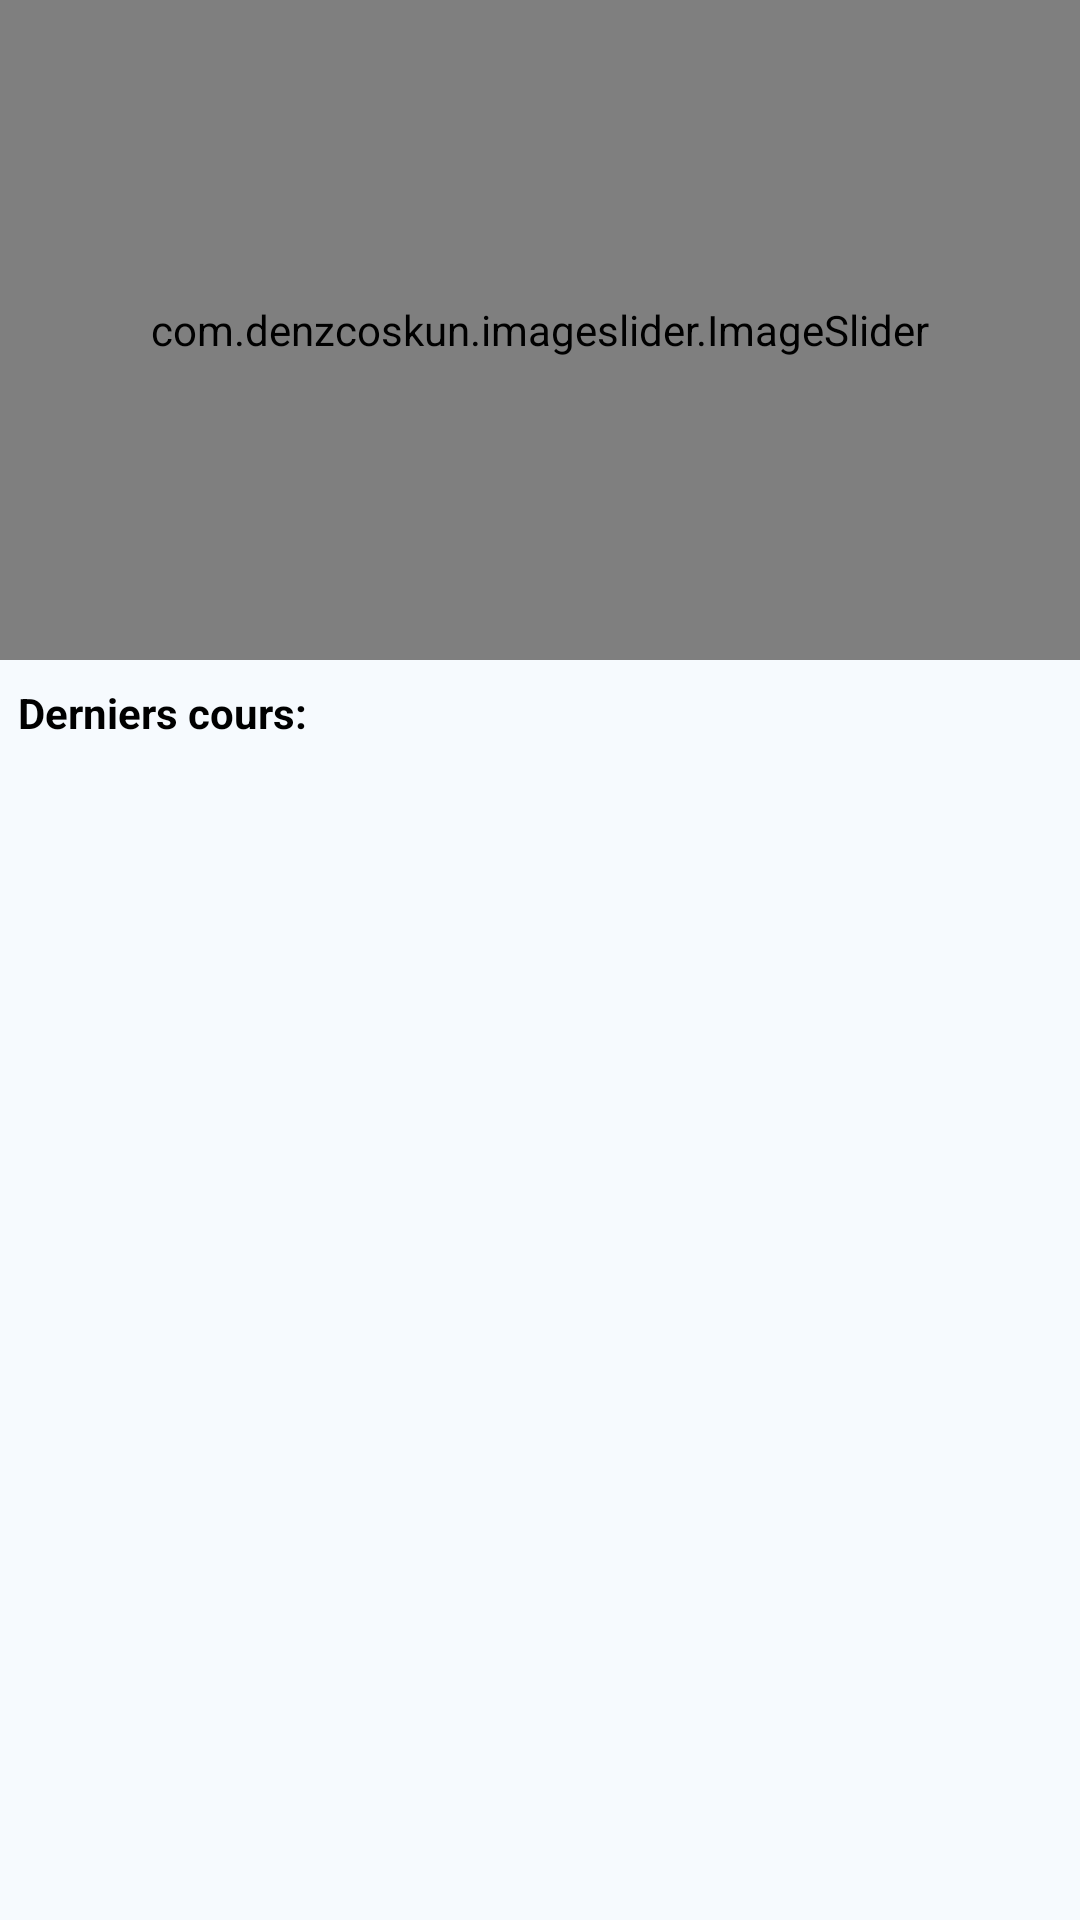

The Android layout XML behind this screen, and the referenced resources:
<!-- AndroidManifest.xml: application theme Theme.DorosOnline -->
<!-- res/layout/fragment_home.xml -->
<?xml version="1.0" encoding="utf-8"?>
<androidx.constraintlayout.widget.ConstraintLayout xmlns:android="http://schemas.android.com/apk/res/android"
    xmlns:app="http://schemas.android.com/apk/res-auto"
    xmlns:tools="http://schemas.android.com/tools"
    android:id="@+id/home_nested_scroll_view"
    android:layout_width="match_parent"
    android:layout_height="match_parent"
    tools:context=".ui.home.HomeFragment">

    <androidx.core.widget.NestedScrollView
        android:layout_width="match_parent"
        android:layout_height="match_parent"
        app:layout_constraintStart_toStartOf="parent"
        app:layout_constraintTop_toTopOf="parent">

        <androidx.constraintlayout.widget.ConstraintLayout
            android:layout_width="match_parent"
            android:layout_height="wrap_content">

            <com.denzcoskun.imageslider.ImageSlider
                android:id="@+id/image_slider"
                android:layout_width="match_parent"
                android:layout_height="220dp"
                app:iss_auto_cycle="true"
                app:iss_delay="1000"
                app:iss_period="3000"
                app:iss_placeholder="@drawable/placeholder"
                app:layout_constraintEnd_toEndOf="parent"
                app:layout_constraintStart_toStartOf="parent"
                app:layout_constraintTop_toTopOf="parent" />

            <TextView
                android:id="@+id/textView4"
                android:layout_width="wrap_content"
                android:layout_height="wrap_content"
                android:layout_marginHorizontal="6dp"
                android:layout_marginTop="8dp"
                android:text="Derniers cours:"
                android:textColor="@color/black"
                android:textStyle="bold"
                app:layout_constraintStart_toStartOf="parent"
                app:layout_constraintTop_toBottomOf="@+id/image_slider" />

            <androidx.recyclerview.widget.RecyclerView
                android:id="@+id/rc_courses"
                android:layout_width="match_parent"
                android:layout_height="wrap_content"
                android:layout_marginHorizontal="6dp"
                app:layout_constraintTop_toBottomOf="@+id/textView4"
                android:layout_marginTop="8dp"
                app:layout_constraintStart_toStartOf="parent"
                app:layout_constraintEnd_toEndOf="parent"
                tools:listitem="@layout/doros_list_item" />

        </androidx.constraintlayout.widget.ConstraintLayout>


    </androidx.core.widget.NestedScrollView>


    <com.google.android.material.floatingactionbutton.FloatingActionButton
        android:id="@+id/fab_add"
        android:layout_width="wrap_content"
        android:layout_height="wrap_content"
        android:layout_marginEnd="16dp"
        android:visibility="gone"
        android:layout_marginBottom="16dp"
        android:src="@android:drawable/ic_input_add"
        app:layout_constraintBottom_toBottomOf="parent"
        app:layout_constraintEnd_toEndOf="parent" />

</androidx.constraintlayout.widget.ConstraintLayout>
<!-- res/layout/doros_list_item.xml (included above) -->
<?xml version="1.0" encoding="utf-8"?>
<com.google.android.material.card.MaterialCardView xmlns:android="http://schemas.android.com/apk/res/android"
    xmlns:app="http://schemas.android.com/apk/res-auto"
    xmlns:tools="http://schemas.android.com/tools"
    android:layout_width="match_parent"
    android:layout_height="wrap_content"
    android:layout_margin="4dp">

    <androidx.constraintlayout.widget.ConstraintLayout
        android:layout_width="match_parent"
        android:layout_height="wrap_content">

        <ImageView
            android:id="@+id/iv_img"
            android:layout_width="match_parent"
            android:layout_height="190dp"
            android:scaleType="centerCrop"
            android:src="@mipmap/ic_launcher"
            app:layout_constraintEnd_toEndOf="parent"
            app:layout_constraintStart_toStartOf="parent"
            app:layout_constraintTop_toTopOf="parent" />

        <TextView
            android:id="@+id/tv_title"
            android:layout_width="wrap_content"
            android:layout_height="wrap_content"
            android:paddingHorizontal="8dp"
            android:paddingTop="6dp"
            android:paddingBottom="2dp"
            android:textColor="@color/black"
            app:layout_constraintStart_toStartOf="parent"
            app:layout_constraintTop_toBottomOf="@id/iv_img"
            tools:text="Utilisation du Content Provider" />

        <TextView
            android:id="@+id/tv_description"
            android:layout_width="match_parent"
            android:layout_height="wrap_content"
            android:ellipsize="end"
            android:maxLines="2"
            android:minLines="2"
            android:paddingHorizontal="8dp"
            android:paddingBottom="8dp"
            android:textSize="12sp"
            app:layout_constraintTop_toBottomOf="@id/tv_title"
            tools:text="Lorem Ipsum is simply dummy text of the printing and typesetting industry. Lorem Ipsum has been the industry's standard dummy text ever since the 1500s, when an unknown printer took a galley of type and scrambled it to make a type specimen book. It has survived not only five centuries, but also the leap into electronic typesetting, remaining essentially unchanged. It was popularised in the 1960s with the release of Letraset sheets containing Lorem Ipsum passages, and more recently with desktop publishing software like Aldus PageMaker including versions of Lorem Ipsum." />

        <TextView
            android:id="@+id/tv_date"
            android:layout_width="wrap_content"
            android:layout_height="wrap_content"
            android:paddingEnd="8dp"
            android:textSize="12sp"
            android:paddingTop="8dp"
            android:paddingBottom="4dp"
            app:layout_constraintEnd_toEndOf="parent"
            app:layout_constraintTop_toBottomOf="@+id/tv_description"
            tools:text="30/05/2024" />

        <Button
            android:id="@+id/btn_edit"
            style="?attr/materialIconButtonFilledStyle"
            android:layout_width="wrap_content"
            android:layout_height="wrap_content"
            app:icon="@drawable/ic_pencil"
            android:layout_marginEnd="6dp"
            android:layout_marginTop="6dp"
            app:layout_constraintEnd_toEndOf="parent"
            app:layout_constraintTop_toTopOf="parent" />

        <Button
            android:id="@+id/btn_delete"
            style="?attr/materialIconButtonFilledTonalStyle"
            android:layout_width="wrap_content"
            android:layout_height="wrap_content"
            android:layout_marginEnd="6dp"
            app:icon="@drawable/ic_delete"
            app:layout_constraintEnd_toEndOf="parent"
            app:layout_constraintTop_toBottomOf="@+id/btn_edit" />


    </androidx.constraintlayout.widget.ConstraintLayout>

</com.google.android.material.card.MaterialCardView>
<!-- resources referenced by this layout -->
<resources>
  <color name="black">#FF000000</color>
  <style name="Theme.DorosOnline" parent="Base.Theme.DorosOnline" />
  <color name="md_theme_primary">#206487</color>
  <color name="md_theme_onPrimary">#FFFFFF</color>
  <color name="md_theme_primaryContainer">#C6E7FF</color>
  <color name="md_theme_onPrimaryContainer">#001E2D</color>
  <color name="md_theme_secondary">#4F616D</color>
  <color name="md_theme_onSecondary">#FFFFFF</color>
  <color name="md_theme_secondaryContainer">#D2E5F4</color>
  <color name="md_theme_onSecondaryContainer">#0A1D28</color>
  <color name="md_theme_tertiary">#635690</color>
  <color name="md_theme_onTertiary">#FFFFFF</color>
  <color name="md_theme_tertiaryContainer">#E7DEFF</color>
  <color name="md_theme_onTertiaryContainer">#1E1048</color>
  <color name="md_theme_error">#BA1A1A</color>
  <color name="md_theme_onError">#FFFFFF</color>
  <color name="md_theme_errorContainer">#FFDAD6</color>
  <color name="md_theme_onErrorContainer">#410002</color>
  <color name="md_theme_background">#F6FAFE</color>
  <color name="md_theme_onBackground">#181C1F</color>
  <color name="md_theme_surface">#F6FAFE</color>
  <color name="md_theme_surfaceVariant">#DDE3EA</color>
  <color name="md_theme_onSurfaceVariant">#41484D</color>
  <color name="md_theme_outline">#71787E</color>
  <color name="md_theme_outlineVariant">#C1C7CE</color>
  <color name="md_theme_inverseSurface">#2C3135</color>
  <color name="md_theme_inverseOnSurface">#EEF1F6</color>
  <color name="md_theme_inversePrimary">#91CEF5</color>
  <color name="md_theme_primaryFixed">#C6E7FF</color>
  <color name="md_theme_onPrimaryFixed">#001E2D</color>
  <color name="md_theme_primaryFixedDim">#91CEF5</color>
  <color name="md_theme_onPrimaryFixedVariant">#004C6B</color>
  <color name="md_theme_secondaryFixed">#D2E5F4</color>
  <color name="md_theme_onSecondaryFixed">#0A1D28</color>
  <color name="md_theme_secondaryFixedDim">#B6C9D8</color>
  <color name="md_theme_onSecondaryFixedVariant">#374955</color>
  <color name="md_theme_tertiaryFixed">#E7DEFF</color>
  <color name="md_theme_onTertiaryFixed">#1E1048</color>
  <color name="md_theme_tertiaryFixedDim">#CDBDFF</color>
  <color name="md_theme_onTertiaryFixedVariant">#4B3E76</color>
  <style name="App_ButtonStyle" parent="Widget.Material3.Button">
          <item name="android:padding">8dp</item>
          <item name="android:textSize">14sp</item>
          <item name="textAllCaps">true</item>
      </style>
</resources>
